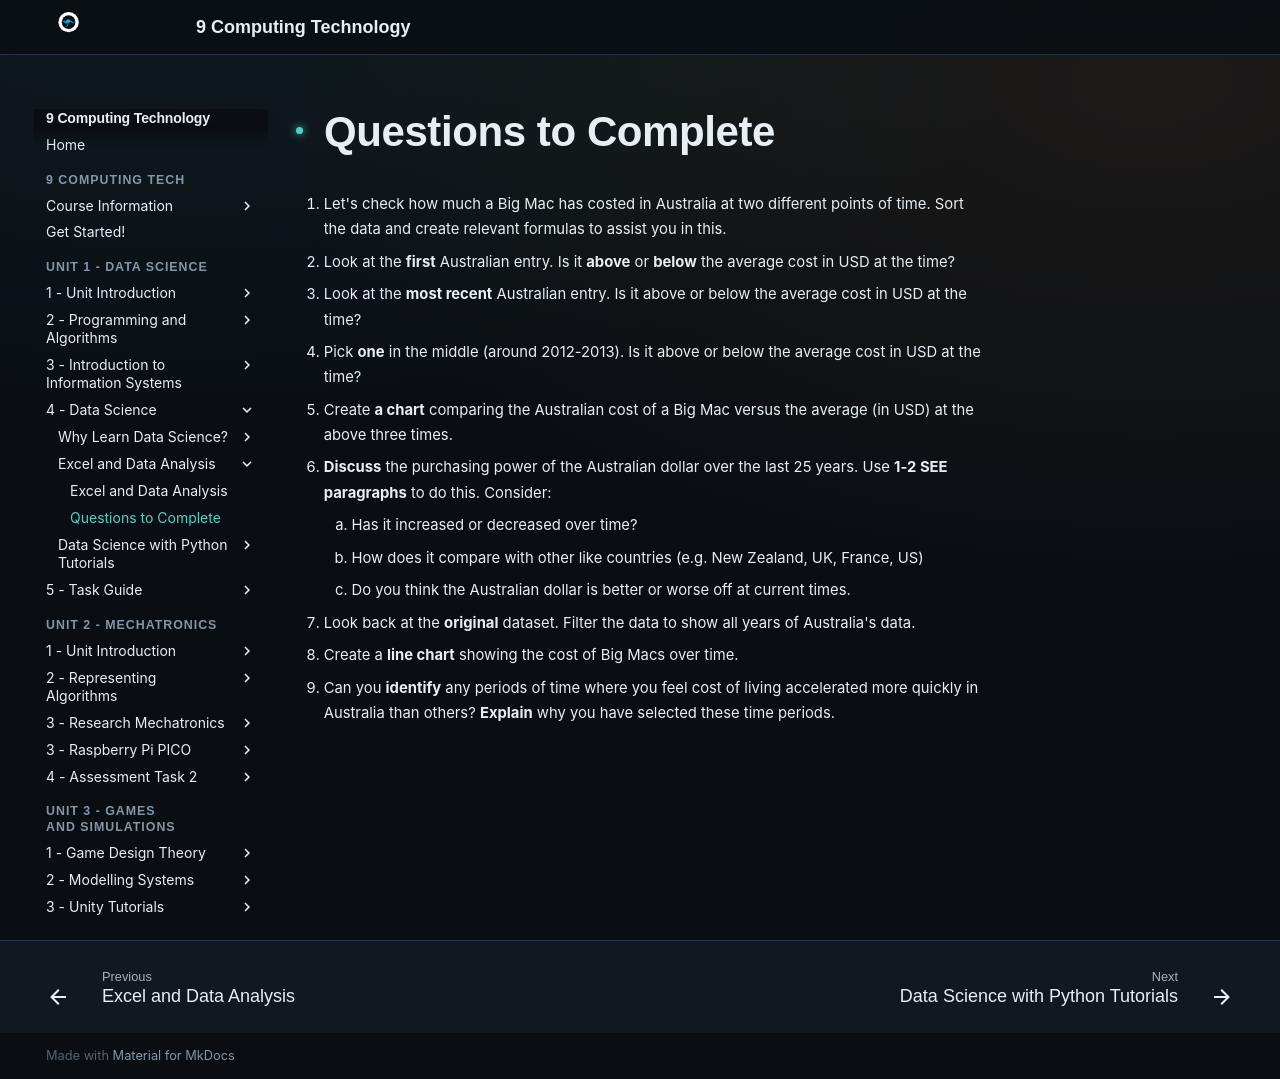

repository: Vormamim/y9-computing-tech · page: unit-2-data-science/4-data-science/excel-and-data-analysis/questions-to-complete.html · generator: mkdocs

# Questions to Complete

1. Let's check how much a Big Mac has costed in Australia at two different points of time. Sort the data and create relevant formulas to assist you in this.

   1. Look at the **first** Australian entry. Is it **above** or **below** the average cost in USD at the time?
   2. Look at the **most recent** Australian entry. Is it above or below the average cost in USD at the time?
   3. Pick **one** in the middle (around 2012-2013). Is it above or below the average cost in USD at the time?
   4. Create **a chart** comparing the Australian cost of a Big Mac versus the average (in USD) at the above three times.
   5. **Discuss** the purchasing power of the Australian dollar over the last 25 years. Use **1-2 SEE paragraphs** to do this. Consider:
      1. Has it increased or decreased over time?
      2. How does it compare with other like countries (e.g. New Zealand, UK, France, US)
      3. Do you think the Australian dollar is better or worse off at current times.

2. Look back at the **original** dataset. Filter the data to show all years of Australia's data.
   1. Create a **line chart** showing the cost of Big Macs over time.&#x20;
   2. Can you **identify** any periods of time where you feel cost of living accelerated more quickly in Australia than others? **Explain** why you have selected these time periods.
